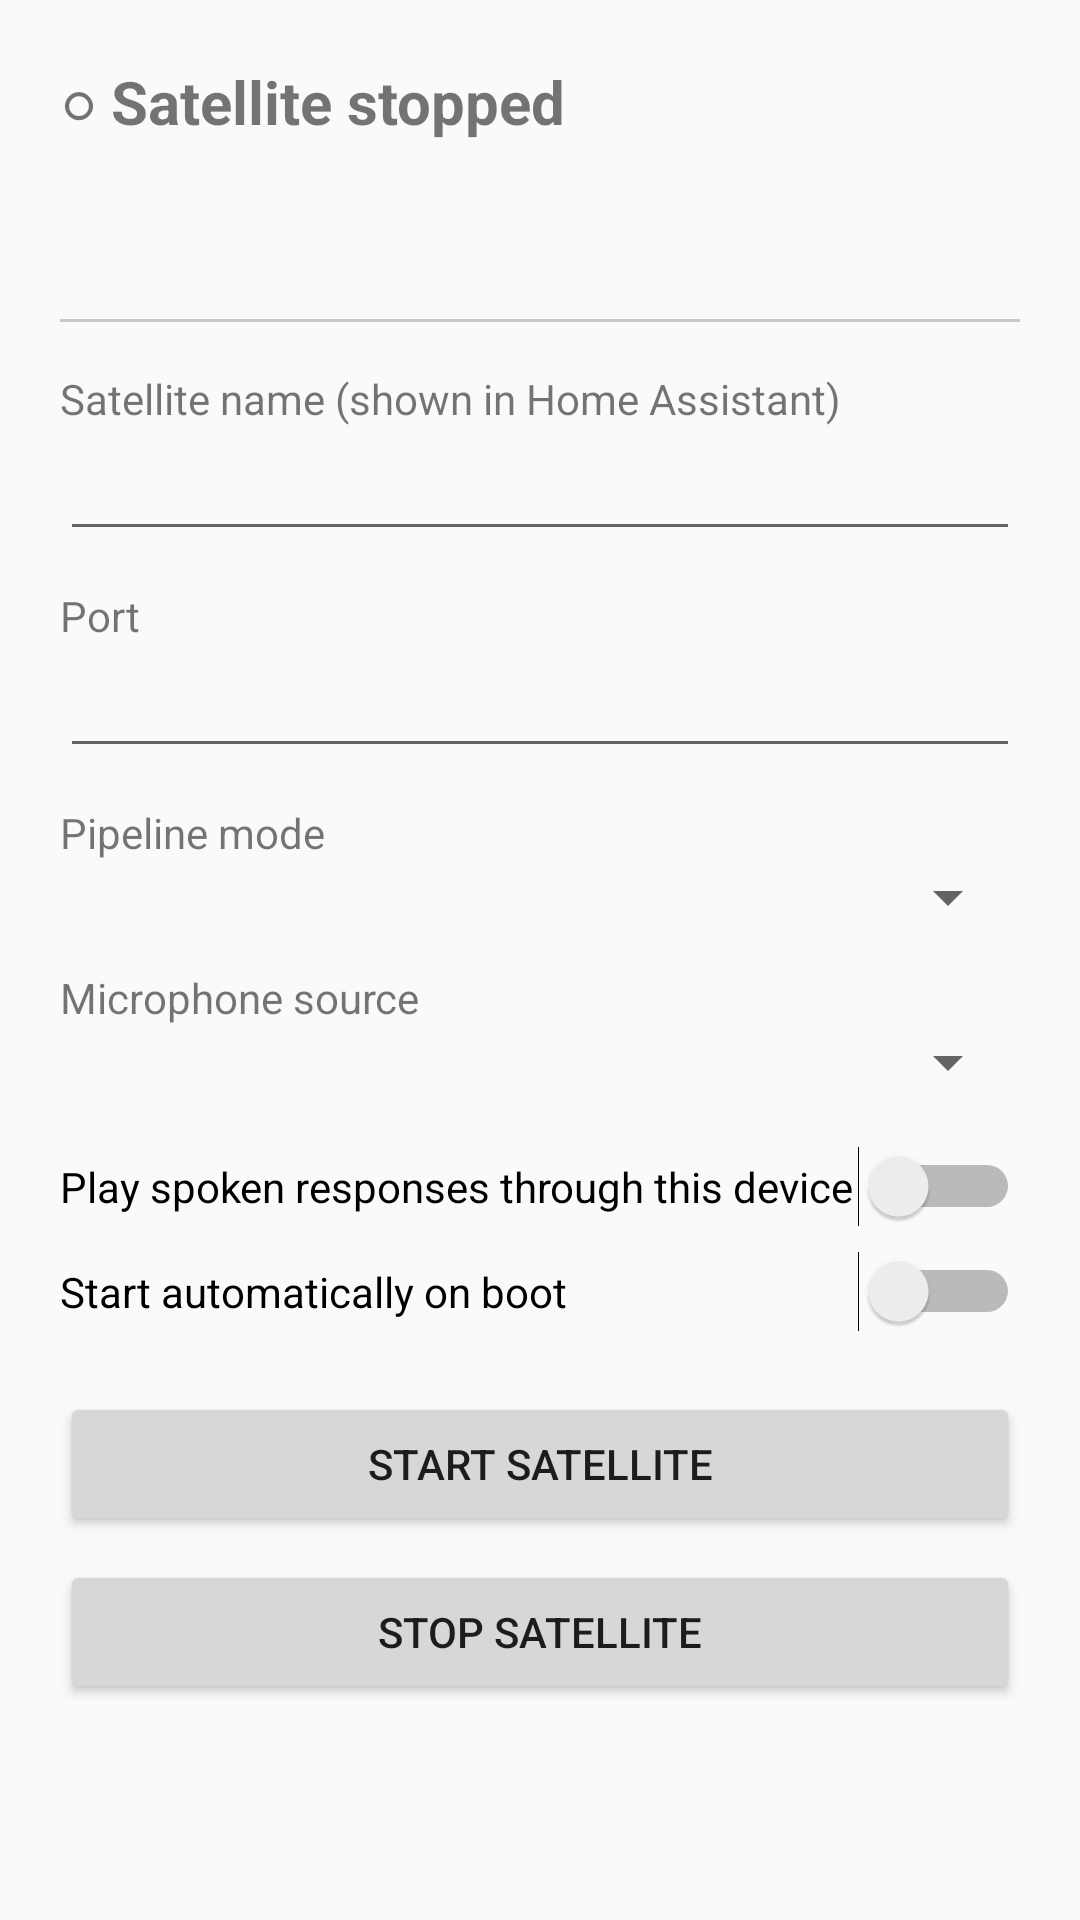

Reconstruct the res/layout file that produces this screen, plus the resources it refers to.
<!-- AndroidManifest.xml: application theme AppTheme -->
<!-- res/layout/activity_main.xml -->
<?xml version="1.0" encoding="utf-8"?>
<ScrollView xmlns:android="http://schemas.android.com/apk/res/android"
    android:layout_width="match_parent"
    android:layout_height="match_parent"
    android:fillViewport="true">

    <LinearLayout
        android:layout_width="match_parent"
        android:layout_height="wrap_content"
        android:orientation="vertical"
        android:padding="20dp">

        <TextView
            android:id="@+id/status"
            android:layout_width="match_parent"
            android:layout_height="wrap_content"
            android:textSize="20sp"
            android:textStyle="bold"
            android:text="@string/status_stopped" />

        <TextView
            android:id="@+id/ip_info"
            android:layout_width="match_parent"
            android:layout_height="wrap_content"
            android:layout_marginTop="4dp"
            android:textSize="14sp"
            android:textColor="#666666"
            android:text="" />

        <TextView
            android:id="@+id/log_line"
            android:layout_width="match_parent"
            android:layout_height="wrap_content"
            android:layout_marginTop="2dp"
            android:textSize="13sp"
            android:textColor="#888888"
            android:text="" />

        <View
            android:layout_width="match_parent"
            android:layout_height="1dp"
            android:layout_marginVertical="16dp"
            android:background="#33000000" />

        <TextView
            android:layout_width="wrap_content"
            android:layout_height="wrap_content"
            android:text="@string/label_name" />

        <EditText
            android:id="@+id/name"
            android:layout_width="match_parent"
            android:layout_height="wrap_content"
            android:inputType="text"
            android:importantForAutofill="no" />

        <TextView
            android:layout_width="wrap_content"
            android:layout_height="wrap_content"
            android:layout_marginTop="12dp"
            android:text="@string/label_port" />

        <EditText
            android:id="@+id/port"
            android:layout_width="match_parent"
            android:layout_height="wrap_content"
            android:inputType="number"
            android:importantForAutofill="no" />

        <TextView
            android:layout_width="wrap_content"
            android:layout_height="wrap_content"
            android:layout_marginTop="12dp"
            android:text="@string/label_start_stage" />

        <Spinner
            android:id="@+id/start_stage"
            android:layout_width="match_parent"
            android:layout_height="wrap_content" />

        <TextView
            android:layout_width="wrap_content"
            android:layout_height="wrap_content"
            android:layout_marginTop="12dp"
            android:text="@string/label_audio_source" />

        <Spinner
            android:id="@+id/audio_source"
            android:layout_width="match_parent"
            android:layout_height="wrap_content" />

        <Switch
            android:id="@+id/play_tts"
            android:layout_width="match_parent"
            android:layout_height="wrap_content"
            android:layout_marginTop="16dp"
            android:text="@string/label_play_tts" />

        <Switch
            android:id="@+id/start_on_boot"
            android:layout_width="match_parent"
            android:layout_height="wrap_content"
            android:layout_marginTop="8dp"
            android:text="@string/label_start_on_boot" />

        <Button
            android:id="@+id/start_button"
            android:layout_width="match_parent"
            android:layout_height="wrap_content"
            android:layout_marginTop="20dp"
            android:text="@string/action_start" />

        <Button
            android:id="@+id/stop_button"
            android:layout_width="match_parent"
            android:layout_height="wrap_content"
            android:layout_marginTop="8dp"
            android:text="@string/action_stop" />

    </LinearLayout>
</ScrollView>
<!-- resources referenced by this layout -->
<resources>
  <string name="action_start">Start satellite</string>
  <string name="action_stop">Stop satellite</string>
  <string name="label_audio_source">Microphone source</string>
  <string name="label_name">Satellite name (shown in Home Assistant)</string>
  <string name="label_play_tts">Play spoken responses through this device</string>
  <string name="label_port">Port</string>
  <string name="label_start_on_boot">Start automatically on boot</string>
  <string name="label_start_stage">Pipeline mode</string>
  <string name="status_stopped">○ Satellite stopped</string>
  <style name="AppTheme" parent="Theme.AppCompat.DayNight.DarkActionBar">
          <item name="colorPrimary">@color/colorPrimary</item>
          <item name="colorPrimaryDark">@color/colorPrimaryDark</item>
          <item name="colorAccent">@color/colorAccent</item>
      </style>
  <color name="colorPrimary">#1A73E8</color>
  <color name="colorPrimaryDark">#1558B0</color>
  <color name="colorAccent">#1A73E8</color>
</resources>
